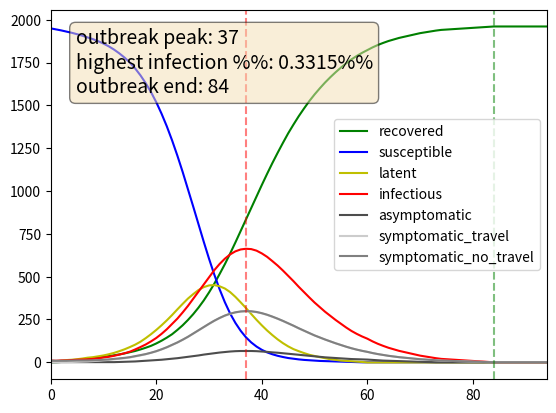

Write the Python code that produced this figure.
# !/usr/bin/env python
#  encoding: utf-8

"""
Implementationg of the GLEaM model. See reference article:

[redacted]
[redacted]
“Modeling the Spatial Spread of Infectious Diseases: The GLobal Epidemic and
Mobility Computational Model.”
Journal of Computational Science 1 (3): 132–45.
"""

from copy import deepcopy
import json
import math
import pandas as pd
import matplotlib.pyplot as plt


class GleamModel(object):

    def __init__(self):
        pass

    def compute_infection_rate(self):
        return (self.params['transmission_rate'] * self.infectious_count() /
                sum(self.comps.values()))

    def get_state(self):
        """
        Returns a copy of the model compartments.
        """
        return deepcopy(self.comps)

    def infectious_count(self):
        return (self.comps['symptomatic_travel'] +
                self.comps['symptomatic_no_travel'] +
                self.comps['asymptomatic'])

    def infect(self):
        """
        Updates counts in compartements according to model parameters.
        """

        inf_rate = self.compute_infection_rate()
        new_latent = math.ceil(self.comps['susceptible'] * inf_rate)
        new_sym_no_travel = math.ceil(self.comps['latent'] *
                                      self.params['p_exit_latent'] *
                                      (1 - self.params['p_asymptomatic_infection']) *
                                      (1 - self.params['p_travel_permission']))
        new_sym_travel = math.ceil(self.comps['latent'] *
                                   self.params['p_exit_latent'] *
                                   (1 - self.params['p_asymptomatic_infection']) *
                                   self.params['p_travel_permission'])
        new_asymptomatic = math.ceil(self.comps['latent'] *
                                     self.params['p_exit_latent'] *
                                     self.params['p_asymptomatic_infection'])
        new_snt_recovered = math.ceil(self.comps['symptomatic_no_travel'] *
                                      self.params['p_recovery'])
        new_st_recovered = math.ceil(self.comps['symptomatic_travel'] *
                                     self.params['p_recovery'])
        new_asym_recovered = math.ceil(self.comps['asymptomatic'] *
                                       self.params['p_recovery'])

        self.comps['susceptible'] -= new_latent
        self.comps['latent'] += new_latent
        self.comps['latent'] -= (new_sym_no_travel + new_sym_travel +
                                 new_asymptomatic)
        self.comps['symptomatic_no_travel'] += new_sym_no_travel
        self.comps['symptomatic_travel'] += new_sym_travel
        self.comps['asymptomatic'] += new_asymptomatic
        self.comps['symptomatic_no_travel'] -= new_snt_recovered
        self.comps['symptomatic_travel'] -= new_st_recovered
        self.comps['asymptomatic'] -= new_asym_recovered
        self.comps['recovered'] += (new_snt_recovered + new_st_recovered +
                                    new_asym_recovered)

    def set_compartments(self, comps):
        for x in ['susceptible', 'latent', 'symptomatic_no_travel',
                  'symptomatic_travel', 'asymptomatic', 'recovered']:
            if x not in comps.keys():
                raise Exception("GleamModel copartments must include {}".format(x))
        self.comps = comps

    def set_parameters(self, params):
        for x in ['p_exit_latent', 'transmission_rate', 'p_asymptomatic_infection',
                  'p_travel_permission', 'p_recovery']:
            if x not in params.keys():
                raise Exception("GleamModel parameters must include {}".format(x))
        self.params = params


def plot_results(res):

    results = pd.DataFrame(res)
    results['infectious'] = results[['symptomatic_no_travel',
                                     'symptomatic_travel',
                                     'asymptomatic']].sum(axis=1)

    outbreak_peak = results['infectious'].idxmax()
    outbreak_end = results['infectious'][outbreak_peak:].idxmin()
    peak_inf_percentage = results['infectious'].max() / 2000.0

    textstr = ('outbreak peak: {}\n'.format(outbreak_peak) +
               'highest infection %%: {}%%\n'.format(peak_inf_percentage) +
               'outbreak end: {}'.format(outbreak_end))

    fig, ax = plt.subplots(1)

    ax.plot(results['recovered'], 'g', label='recovered')
    ax.plot(results['susceptible'], 'b', label='susceptible')
    ax.plot(results['latent'], 'y', label='latent')
    ax.plot(results['infectious'], 'r', label='infectious')
    ax.plot(results['asymptomatic'], '0.3', label='asymptomatic')
    ax.plot(results['symptomatic_travel'], '0.8', label='symptomatic_travel')
    ax.plot(results['symptomatic_no_travel'], '0.5', label='symptomatic_no_travel')

    ax.axvline(outbreak_peak, color='r', alpha=0.5, linestyle='--')
    ax.axvline(outbreak_end, color='g', alpha=0.5, linestyle='--')

    props = dict(boxstyle='round', facecolor='wheat', alpha=0.5)
    ax.text(0.05, 0.95, textstr, transform=ax.transAxes, fontsize=14,
            verticalalignment='top', bbox=props)
    plt.legend()
    plt.xlim(0, outbreak_end + 10)
    plt.show()


if __name__ == '__main__':
    parameters = {'p_exit_latent': 0.2,
                  'transmission_rate': 0.6,
                  'total_pop': 2000,
                  'p_asymptomatic_infection': 0.1,
                  'p_travel_permission': 0.5,
                  'p_recovery': 0.1}

    compartments = {'susceptible': 1950,
                    'latent': 0,
                    'symptomatic_no_travel': 10,
                    'symptomatic_travel': 0,
                    'asymptomatic': 0,
                    'recovered': 0}
    gm = GleamModel()
    gm.set_compartments(compartments)
    gm.set_parameters(parameters)
    results = []
    for i in range(1000):
        results.append(gm.get_state())
        # print('total pop: {}'.format(sum(compartments.values())))
        gm.infect()
    plot_results(results)
